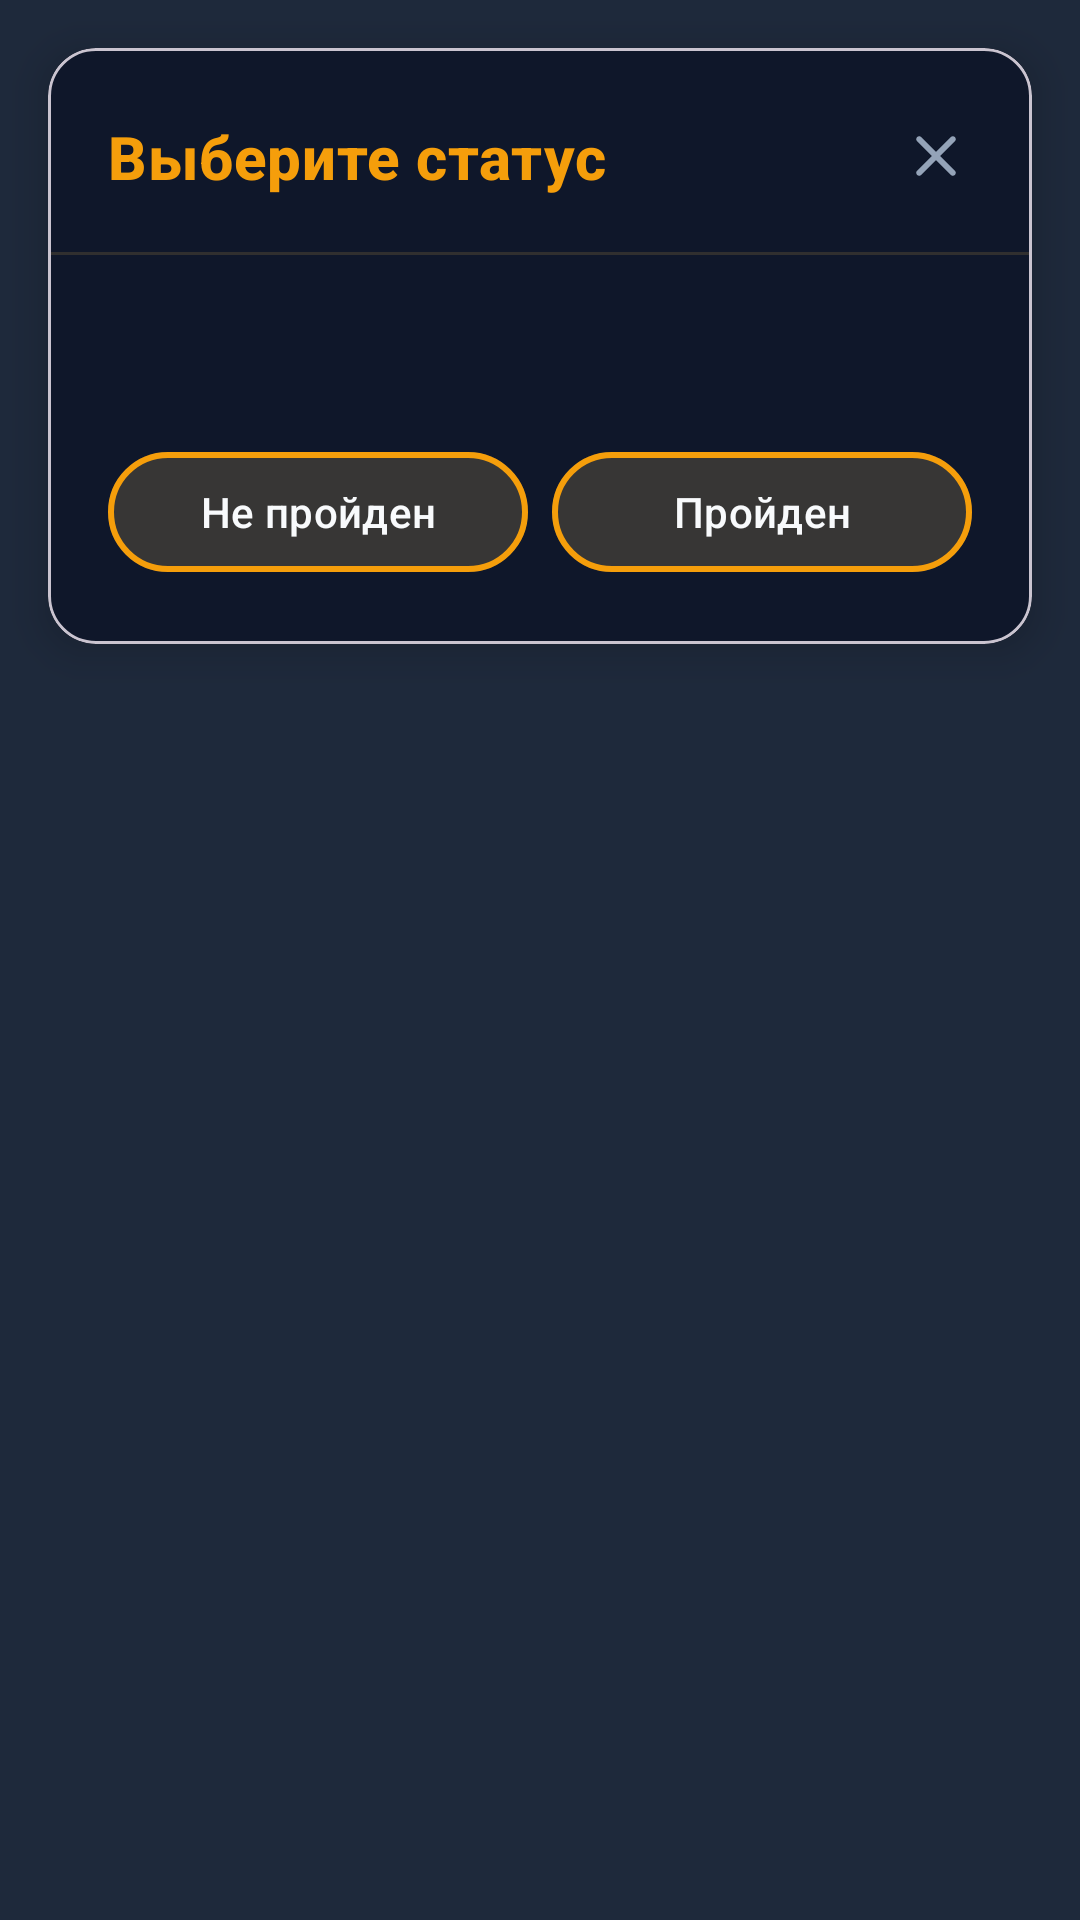

Write the Android layout XML for this screen, with the resource values it uses.
<!-- AndroidManifest.xml: application theme Theme.ScannerKotlin -->
<!-- res/layout/dialog_status_confirmation_with_defect.xml -->
<?xml version="1.0" encoding="utf-8"?>
<LinearLayout xmlns:android="http://schemas.android.com/apk/res/android"
    xmlns:app="http://schemas.android.com/apk/res-auto"
    xmlns:tools="http://schemas.android.com/tools"
    android:layout_width="match_parent"
    android:layout_height="wrap_content"
    android:orientation="vertical"
    android:background="@color/field_blue">

    <com.google.android.material.card.MaterialCardView
        android:layout_width="match_parent"
        android:layout_height="wrap_content"
        android:layout_margin="16dp"
        android:background="@color/dark_blue"
    app:cardCornerRadius="16dp"
    app:cardElevation="8dp">

    <LinearLayout
        android:layout_width="match_parent"
        android:layout_height="wrap_content"
        android:orientation="vertical">


        <androidx.constraintlayout.widget.ConstraintLayout
            android:layout_width="match_parent"
            android:layout_height="wrap_content"
            android:paddingStart="20dp"
            android:paddingTop="16dp"
            android:paddingEnd="12dp"
            android:paddingBottom="12dp"
            android:background="@color/dark_blue">

            <TextView
                android:id="@+id/tvDialogTitle"
                android:layout_width="0dp"
                android:layout_height="wrap_content"
                android:text="Выберите статус"
                android:textColor="@color/yellow"
                android:textStyle="bold"
                android:textAppearance="?attr/textAppearanceHeadline6"
                app:layout_constraintBottom_toBottomOf="parent"
                app:layout_constraintEnd_toStartOf="@+id/btnCloseDialog"
                app:layout_constraintStart_toStartOf="parent"
                app:layout_constraintTop_toTopOf="parent" />

            <ImageButton
                android:id="@+id/btnCloseDialog"
                android:layout_width="40dp"
                android:layout_height="40dp"
                android:background="?attr/selectableItemBackgroundBorderless"
                android:contentDescription="Закрыть"
                android:src="@drawable/ic_close"
                android:textColor="@color/blue"
            app:layout_constraintBottom_toBottomOf="parent"
            app:layout_constraintEnd_toEndOf="parent"
            app:layout_constraintTop_toTopOf="parent"
            app:tint="?android:attr/textColorSecondary" />

        </androidx.constraintlayout.widget.ConstraintLayout>


        <View
            android:layout_width="match_parent"
            android:layout_height="1dp"
            android:background="?android:attr/listDivider" />


        <LinearLayout
            android:layout_width="match_parent"
            android:layout_height="wrap_content"
            android:orientation="vertical"
            android:padding="20dp"
            android:background="@color/dark_blue">

            <TextView
                android:id="@+id/tvDialogMessage"
                android:layout_width="match_parent"
                android:layout_height="wrap_content"
                android:textAppearance="?attr/textAppearanceSubtitle1"
                android:layout_marginBottom="20dp"
                android:textColor="@color/yellow"
                tools:text="Как оценить элемент: " />

            <LinearLayout
                android:id="@+id/layoutInitialButtons"
                android:layout_width="match_parent"
                android:layout_height="wrap_content"
                android:orientation="horizontal">


                <com.google.android.material.button.MaterialButton
                    android:id="@+id/btnDialogNotPassed"
                    style="?attr/materialButtonOutlinedStyle"
                    android:layout_width="0dp"
                    android:layout_height="wrap_content"
                    android:layout_weight="1"
                    android:text="Не пройден"
                    android:layout_marginEnd="8dp"
                    android:backgroundTint="@color/field_blue"
                    android:textColorHint="@color/field_blue"
                    android:textColor="@color/white"
                    app:strokeColor="@color/yellow"
                    app:strokeWidth="2dp"
                    app:cornerRadius="1000dp"/>

                <com.google.android.material.button.MaterialButton
                    android:id="@+id/btnDialogPassed"
                    style="?attr/materialButtonOutlinedStyle"
                    android:layout_width="0dp"
                    android:layout_height="wrap_content"
                    android:layout_weight="1"
                    android:text="Пройден"
                    android:backgroundTint="@color/field_blue"
                    android:textColor="@color/white"
                    app:strokeColor="@color/yellow"
                    app:strokeWidth="2dp"
                    app:cornerRadius="1000dp"/>
            </LinearLayout>

            <LinearLayout
                android:id="@+id/layoutDefectInput"
                android:layout_width="match_parent"
                android:layout_height="wrap_content"
                android:orientation="vertical"
                android:visibility="gone"
                android:layout_marginTop="16dp">

                <com.google.android.material.textfield.TextInputLayout
                    style="?attr/textInputOutlinedStyle"
                    android:layout_width="match_parent"
                    android:layout_height="wrap_content"
                    android:hint="Укажите причину брака"
                    android:layout_marginBottom="12dp">

                    <com.google.android.material.textfield.TextInputEditText
                        android:id="@+id/etDefectReason"
                        android:layout_width="match_parent"
                        android:layout_height="wrap_content"
                        android:inputType="textCapSentences|textMultiLine"
                        android:textColor="@color/white"
                        android:minLines="2" />
                </com.google.android.material.textfield.TextInputLayout>

                <LinearLayout
                    android:layout_width="match_parent"
                    android:layout_height="wrap_content"
                    android:orientation="horizontal">

                    <com.google.android.material.button.MaterialButton
                        android:id="@+id/btnDialogCancelDefect"
                        style="?attr/materialButtonOutlinedStyle"
                        android:layout_width="0dp"
                        android:layout_height="wrap_content"
                        android:layout_weight="1"
                        android:text="Отмена"
                        android:layout_marginEnd="8dp"
                        android:backgroundTint="@color/field_blue"
                        android:textColor="@color/white"
                        app:strokeColor="@color/yellow"
                        app:strokeWidth="2dp"
                        app:cornerRadius="1000dp" />

                    <com.google.android.material.button.MaterialButton
                        android:id="@+id/btnDialogSubmitDefect"
                        android:layout_width="0dp"
                        android:layout_height="wrap_content"
                        android:layout_weight="1"
                        android:text="Отправить"
                        android:backgroundTint="@color/field_blue"
                        android:textColor="@color/white"
                        app:strokeColor="@color/yellow"
                        app:strokeWidth="2dp"
                        app:cornerRadius="1000dp"/>
                </LinearLayout>
            </LinearLayout>
        </LinearLayout>
    </LinearLayout>
</com.google.android.material.card.MaterialCardView>
    </LinearLayout>
<!-- resources referenced by this layout -->
<resources>
  <color name="blue">#215CF3</color>
  <color name="dark_blue">#FF0F172A</color>
  <color name="field_blue">#FF1E293B</color>
  <color name="white">#FFF8FAFC</color>
  <color name="yellow">#FFF59E0B</color>
  <!-- drawable ic_close (drawable) -->
  <?xml version="1.0" encoding="utf-8"?>
  <vector xmlns:android="http://schemas.android.com/apk/res/android"
      android:width="24dp"
      android:height="24dp"
      android:viewportWidth="24"
      android:viewportHeight="24">
      
      <path
          android:fillColor="#FFFFFFFF"
          android:pathData="M18.3,5.71c-0.39,-0.39 -1.02,-0.39 -1.41,0L12,10.59L7.11,5.7c-0.39,-0.39 -1.02,-0.39 -1.41,0c-0.39,0.39 -0.39,1.02 0,1.41L10.59,12L5.7,16.89c-0.39,0.39 -0.39,1.02 0,1.41c0.39,0.39 1.02,0.39 1.41,0L12,13.41l4.89,4.89c0.39,0.39 1.02,0.39 1.41,0c0.39,-0.39 0.39,-1.02 0,-1.41L13.41,12l4.89,-4.89c0.38,-0.38 0.38,-1.02 0,-1.4z" />
  </vector>
  <style name="Theme.ScannerKotlin" parent="Base.Theme.ScannerKotlin" />
  <style name="Base.Theme.ScannerKotlin" parent="Theme.Material3.DayNight.NoActionBar">
          <item name="colorPrimary">@color/yellow</item>
          <item name="colorOnPrimary">@color/dark_blue</item>
          <item name="colorSecondary">@color/surface_elevated</item>
          <item name="colorSurface">@color/field_blue</item>
          <item name="android:colorBackground">@color/dark_blue</item>
          <item name="android:statusBarColor">@color/dark_blue</item>
          <item name="android:navigationBarColor">@color/dark_blue</item>
          <item name="android:windowBackground">@color/dark_blue</item>
          <item name="android:textColorPrimary">@color/white</item>
          <item name="android:textColorSecondary">@color/gray</item>
          <item name="materialAlertDialogTheme">@style/MyCustomMaterialAlertDialogStyle</item>
      </style>
  <color name="surface_elevated">#FF334155</color>
  <color name="gray">#FF94A3B8</color>
  <style name="MyCustomMaterialAlertDialogStyle" parent="ThemeOverlay.MaterialComponents.MaterialAlertDialog">
          
          <item name="colorSurface">@color/dark_blue</item> 
          <item name="android:background">@color/dark_blue</item> 
          <item name="android:windowBackground">@color/dark_blue</item> 
  
          
          <item name="materialAlertDialogTitleTextStyle">@style/MyCustomMaterialAlertDialog.TitleText</item>
  
          
          <item name="materialAlertDialogBodyTextStyle">@style/MyCustomMaterialAlertDialog.BodyText</item>
  
          
          <item name="buttonBarPositiveButtonStyle">@style/MyCustomMaterialAlertDialog.Button</item>
          <item name="buttonBarNegativeButtonStyle">@style/MyCustomMaterialAlertDialog.Button</item>
          <item name="buttonBarNeutralButtonStyle">@style/MyCustomMaterialAlertDialog.Button</item>
      </style>
  <style name="MyCustomMaterialAlertDialog.TitleText" parent="MaterialAlertDialog.MaterialComponents.Title.Text">
          <item name="android:textColor">@color/yellow</item>
          <item name="android:textSize">20sp</item> 
      </style>
  <style name="MyCustomMaterialAlertDialog.BodyText" parent="MaterialAlertDialog.MaterialComponents.Body.Text">
          <item name="android:textColor">@color/yellow</item>
          <item name="android:textSize">16sp</item> 
      </style>
  <style name="MyCustomMaterialAlertDialog.Button" parent="Widget.MaterialComponents.Button.TextButton.Dialog">
          <item name="android:textColor">@color/yellow</item>
          <item name="rippleColor">@color/yellow</item>
          <item name="android:textSize">14sp</item> 
      </style>
</resources>
